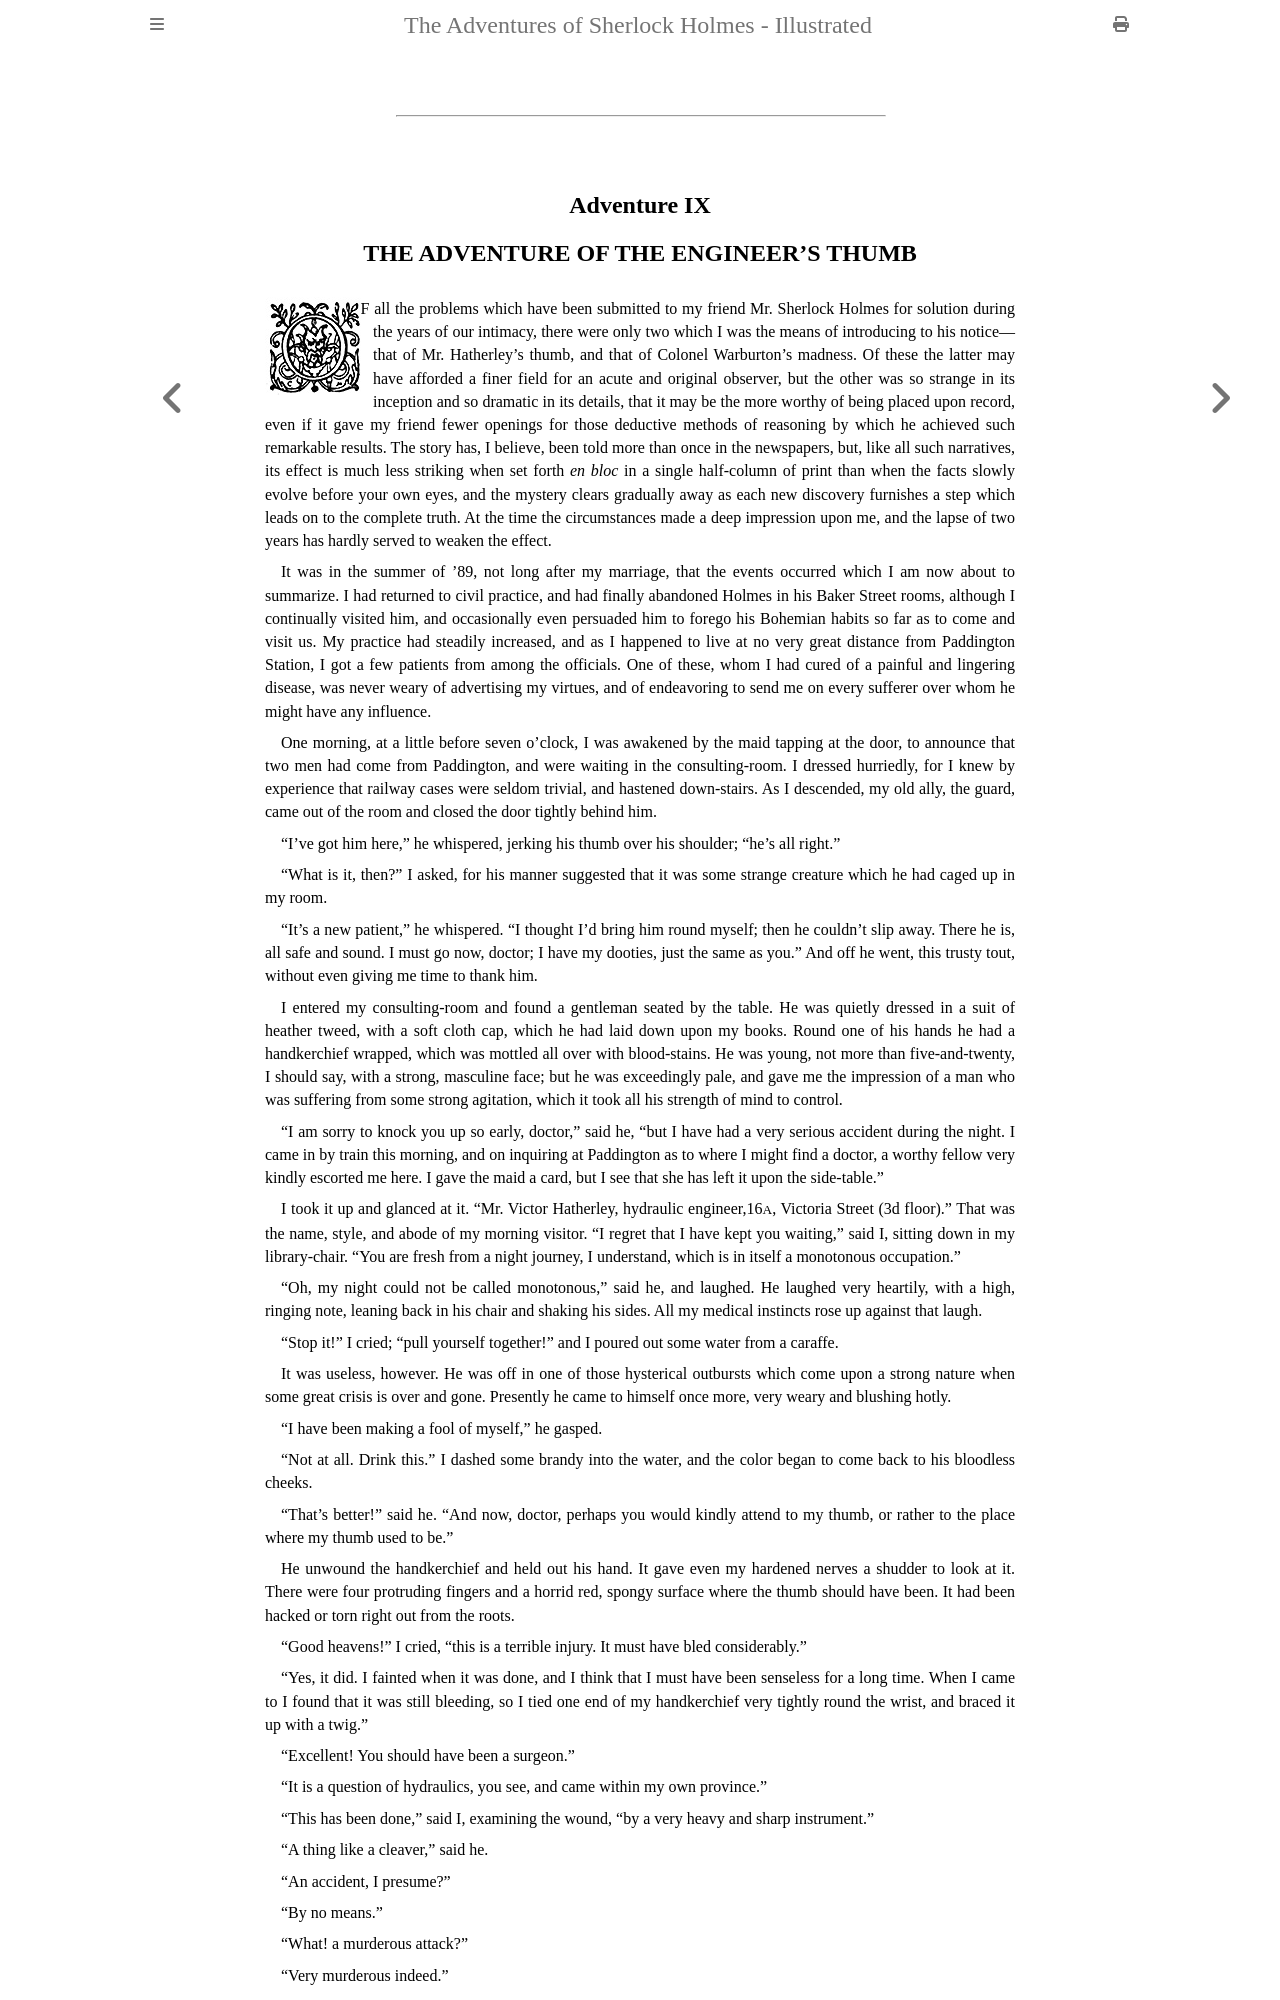

repository: Monty/mdbook-from-HTML-ebook · page: chapter-09.html · generator: mdbook

<hr class="chap" />
<h2><a class="pagenum" name="Page_205" title="205"> </a>
<a name="ix" id="ix"></a><span class="ornate">Adventure IX</span><br />
THE ADVENTURE OF THE ENGINEER’S THUMB</h2>

<div class="fig100">
  <img class="drop-cap2" src="images/drop_o.jpg" width="100" height="98" alt="" />
</div>

<p class="first-para drop-cap2">OF all the problems which have been submitted to my friend Mr. Sherlock
Holmes for solution during the years of our intimacy, there were only
two which I was the means of introducing to his notice&mdash;that of Mr.
Hatherley’s thumb, and that of Colonel Warburton’s madness. Of these
the latter may have afforded a finer field for an acute and original
observer, but the other was so strange in its inception and so dramatic
in its details, that it may be the more worthy of being placed upon
record, even if it gave my friend fewer openings for those deductive
methods of reasoning by which he achieved such remarkable results. The
story has, I believe, been told more than once in the newspapers, but,
like all such narratives, its effect is much less striking when set
forth <i xml:lang="fr" lang="fr">en bloc</i> in a single half-column of print than when the facts
slowly evolve before your own eyes, and the mystery clears gradually
away as each new discovery furnishes a step which leads on to the
complete truth. At the time the circumstances made a deep impression
upon me, and the lapse of two years has hardly served to weaken the
effect.</p>

<p>It was in the summer of ’89, not long after my marriage, that the
events occurred which I am now about to summarize. I had returned to
civil practice, and had finally abandoned Holmes in his Baker Street
rooms, although I continually visited him, and occasionally even
persuaded him to forego his Bohemian habits so far as to come and visit
us. My practice had steadily increased, and as I happened to live at
no<a class="pagenum" name="Page_206" title="206"> </a> very great distance from Paddington Station, I got a few patients
from among the officials. One of these, whom I had cured of a painful
and lingering disease, was never weary of advertising my virtues, and
of endeavoring to send me on every sufferer over whom he might have any
influence.</p>

<p>One morning, at a little before seven o’clock, I was awakened by
the maid tapping at the door, to announce that two men had come
from Paddington, and were waiting in the consulting-room. I dressed
hurriedly, for I knew by experience that railway cases were seldom
trivial, and hastened down-stairs. As I descended, my old ally, the
guard, came out of the room and closed the door tightly behind him.</p>

<p>“I’ve got him here,” he whispered, jerking his thumb over his shoulder;
“he’s all right.”</p>

<p>“What is it, then?” I asked, for his manner suggested that it was some
strange creature which he had caged up in my room.</p>

<p>“It’s a new patient,” he whispered. “I thought I’d bring him round
myself; then he couldn’t slip away. There he is, all safe and sound. I
must go now, doctor; I have my dooties, just the same as you.” And off
he went, this trusty tout, without even giving me time to thank him.</p>

<p>I entered my consulting-room and found a gentleman seated by the
table. He was quietly dressed in a suit of heather tweed, with a soft
cloth cap, which he had laid down upon my books. Round one of his
hands he had a handkerchief wrapped, which was mottled all over with
blood-stains. He was young, not more than five-and-twenty, I should
say, with a strong, masculine face; but he was exceedingly pale, and
gave me the impression of a man who was suffering from some strong
agitation, which it took all his strength of mind to control.</p>

<p>“I am sorry to knock you up so early, doctor,” said he, “but I have
had a very serious accident during the night. I came in by train this
morning, and on inquiring at Paddington<a class="pagenum" name="Page_207" title="207"> </a> as to where I might find a
doctor, a worthy fellow very kindly escorted me here. I gave the maid a
card, but I see that she has left it upon the side-table.”</p>

<p>I took it up and glanced at it. “Mr. Victor Hatherley, hydraulic
engineer,16<small>A</small>, Victoria Street (3d floor).” That was the name,
style, and abode of my morning visitor. “I regret that I have kept you
waiting,” said I, sitting down in my library-chair. “You are fresh
from a night journey, I understand, which is in itself a monotonous
occupation.”</p>

<p>“Oh, my night could not be called monotonous,” said he, and laughed. He
laughed very heartily, with a high, ringing note, leaning back in his
chair and shaking his sides. All my medical instincts rose up against
that laugh.</p>

<p>“Stop it!” I cried; “pull yourself together!” and I poured out some
water from a caraffe.</p>

<p>It was useless, however. He was off in one of those hysterical
outbursts which come upon a strong nature when some great crisis is
over and gone. Presently he came to himself once more, very weary and
blushing hotly.</p>

<p>“I have been making a fool of myself,” he gasped.</p>

<p>“Not at all. Drink this.” I dashed some brandy into the water, and the
color began to come back to his bloodless cheeks.</p>

<p>“That’s better!” said he. “And now, doctor, perhaps you would kindly
attend to my thumb, or rather to the place where my thumb used to be.”</p>

<p>He unwound the handkerchief and held out his hand. It gave even my
hardened nerves a shudder to look at it. There were four protruding
fingers and a horrid red, spongy surface where the thumb should have
been. It had been hacked or torn right out from the roots.</p>

<p>“Good heavens!” I cried, “this is a terrible injury. It must have bled
considerably.”</p>

<p>“Yes, it did. I fainted when it was done, and I think that I must have
been senseless for a long time. When I came to I found that it was
still bleeding, so I tied one end of my<a class="pagenum" name="Page_208" title="208"> </a> handkerchief very tightly
round the wrist, and braced it up with a twig.”</p>

<p>“Excellent! You should have been a surgeon.”</p>

<p>“It is a question of hydraulics, you see, and came within my own
province.”</p>

<p>“This has been done,” said I, examining the wound, “by a very heavy and
sharp instrument.”</p>

<p>“A thing like a cleaver,” said he.</p>

<p>“An accident, I presume?”</p>

<p>“By no means.”</p>

<p>“What! a murderous attack?”</p>

<p>“Very murderous indeed.”</p>

<p>“You horrify me.”</p>

<p>I sponged the wound, cleaned it, dressed it, and finally covered it
over with cotton wadding and carbolized bandages. He lay back without
wincing, though he bit his lip from time to time.</p>

<p>“How is that?” I asked, when I had finished.</p>

<p>“Capital! Between your brandy and your bandage, I feel a new man. I was
very weak, but I have had a good deal to go through.”</p>

<p>“Perhaps you had better not speak of the matter. It is evidently trying
to your nerves.”</p>
